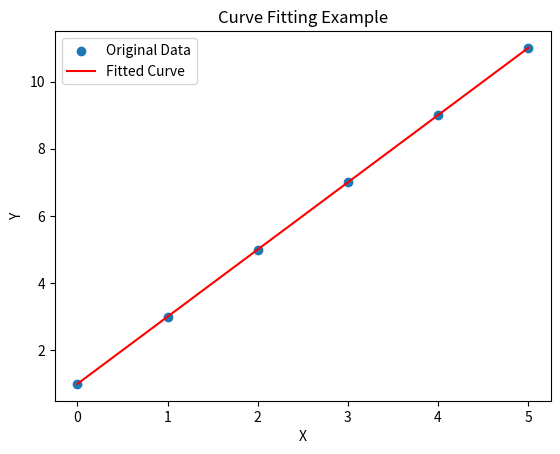

This chart was generated by the following Python code:

import numpy as np
from scipy.optimize import curve_fit
import matplotlib.pyplot as plt

# 定义要拟合的函数模型
def linear_function(x, a, b):
    return a * x + b

# 创建一些模拟数据
x_data = np.array([0, 1, 2, 3, 4, 5])
y_data = np.array([1, 3, 5, 7, 9, 11])

# 使用 curve_fit 进行拟合
params, covariance = curve_fit(linear_function, x_data, y_data)

# 拟合参数
a, b = params

# 使用拟合参数生成拟合曲线
fitted_y = linear_function(x_data, a, b)

# 绘制原始数据和拟合曲线
plt.scatter(x_data, y_data, label='Original Data')
plt.plot(x_data, fitted_y, color='red', label='Fitted Curve')
plt.xlabel('X')
plt.ylabel('Y')
plt.legend()
plt.title('Curve Fitting Example')
plt.show()

# 打印拟合得到的参数
print(f"拟合参数 a: {a}")
print(f"拟合参数 b: {b}")
